Run: headless pygame with SDL's dummy video driver; simulated clock (each Clock.tick advances the game by its frame time, no real sleeping); random seed 0; keys injected as events and as key.get_pressed() state; no mouse input; restart key RETURN tapped at the start of phases 3 and 4.
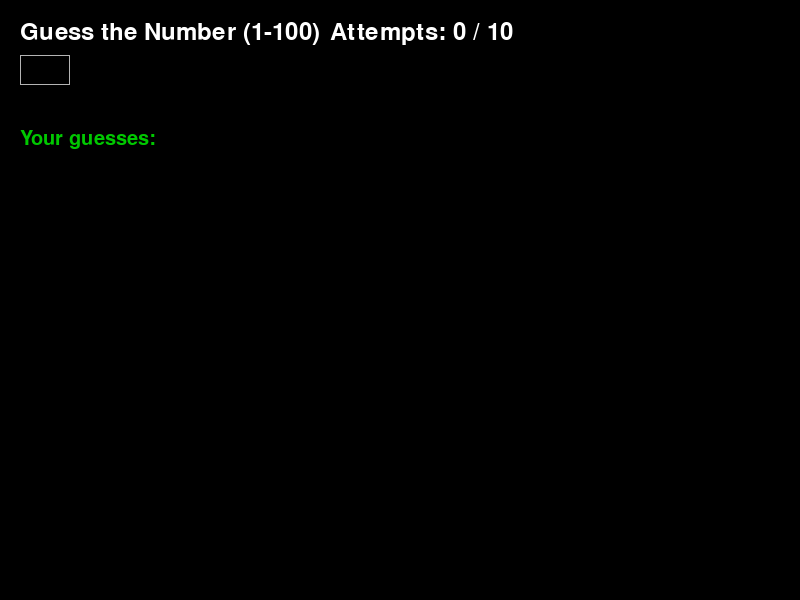
Frame 1 of 4 · flips 1–60 · no input
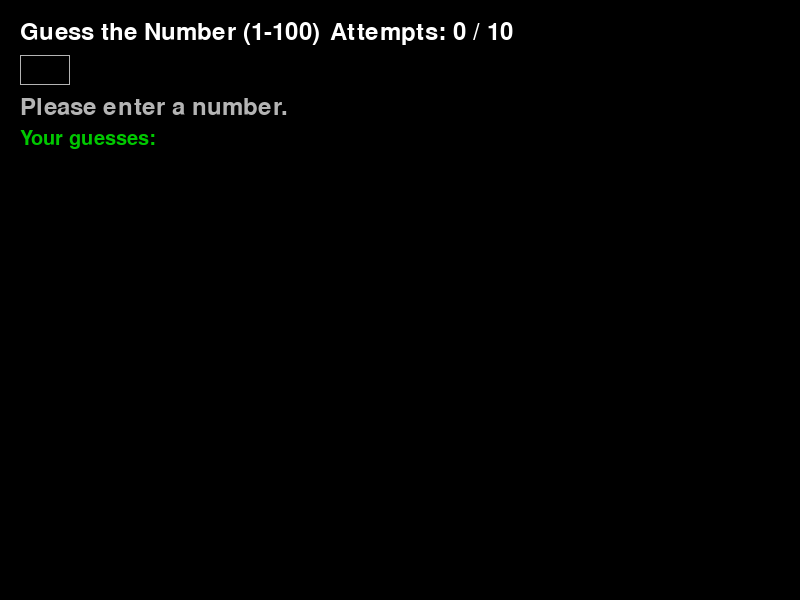
Frame 2 of 4 · flips 61–180 · tapped SPACE, RETURN · held RIGHT (→), D
Frame 3 of 4 · flips 181–300 · tapped RETURN · held DOWN (↓), S · screen unchanged from frame 2, image omitted
Frame 4 of 4 · flips 301–420 · tapped RETURN · held LEFT (←), A, UP (↑), W · screen unchanged from frame 3, image omitted

The pygame program that drew these frames:

import pygame as pg
import random

pg.init()

WINDOW_SIZE = (800, 600)
screen = pg.display.set_mode(WINDOW_SIZE)
pg.display.set_caption("09.1 Practical task - Guess the number")

big_font = pg.font.SysFont(None, 36)
font_obj = pg.font.SysFont(None, 30)

clock = pg.time.Clock()
fps = 30

white = (255, 255, 255)
black = (0, 0, 0)
gray = (180, 180, 180)
green = (0, 200, 0)
red = (200, 0, 0)
BACKGROUND_COLOR = black


secret_number = random.randint(1, 100)
max_attempts = 10
attempts_used = 0
input_text = ""
msg = ""
title_text = "Guess the Number (1-100)"
answers = []
msg_answers_title = "Your guesses: "
msg_answers = ""
game_over = False

running = True


while running:

    for event in pg.event.get():
        if event.type == pg.QUIT:
            running = False
        elif event.type == pg.TEXTINPUT:
            input_text += event.text
        elif event.type == pg.KEYDOWN:
            if event.key == pg.K_BACKSPACE:
                input_text = input_text[:-1]  # Remove last character

            if event.key == pg.K_RETURN and not game_over:
                if input_text.isdigit():
                    guess = int(input_text)
                    if 0 < guess < 100:
                        attempts_used += 1
                        if guess < secret_number:
                            msg = f"'{guess}' - too low! Try a higher number."
                            answers.append(guess)
                            input_text = ""  # Clear input after guess
                        elif guess > secret_number:
                            msg = f"'{guess}' - too high! Try a lower number."
                            answers.append(guess)
                            input_text = ""  # Clear input after guess
                        else:
                            msg = f"Congratulations! You guessed the number {secret_number}!"
                            game_over = True

                        if attempts_used >= max_attempts and not game_over:
                            msg = (
                                f"Out of attempts. The number was " f"{secret_number}."
                            )
                            game_over = True
                    else:
                        msg = "Your guess must be between 1 and 100."
                        input_text = ""
                else:
                    msg = "Please enter a number."
                    input_text = ""
                if len(answers) > 0:
                    msg_answers = f" {', '.join(map(str, answers))}"

    screen.fill(BACKGROUND_COLOR)

    title = big_font.render(title_text, True, white)
    info_msg = big_font.render(msg, True, gray if not game_over else red)
    text_answers = font_obj.render(msg_answers_title + msg_answers, 1, green)
    text_surface = font_obj.render(input_text, 1, white)
    text_attempts = big_font.render(
        f"Attempts: {attempts_used} / {max_attempts}", 1, white
    )

    screen.blit(title, (20, 20))
    screen.blit(text_attempts, (title.get_width() + 30, 20))
    screen.blit(info_msg, (20, title.get_height() + text_surface.get_height() + 50))
    screen.blit(
        text_answers,
        (
            20,
            title.get_height() + text_surface.get_height() + info_msg.get_height() + 60,
        ),
    )

    if not game_over:
        input_box = pg.draw.rect(
            screen,
            white if input_text else gray,
            (
                20,
                title.get_height() + 30,
                max(text_surface.get_width() + 10, 50),
                max(text_surface.get_height(), 30),
            ),
            1,
        )
        screen.blit(text_surface, (25, title.get_height() + 35))

    pg.display.update()
    clock.tick(fps)
